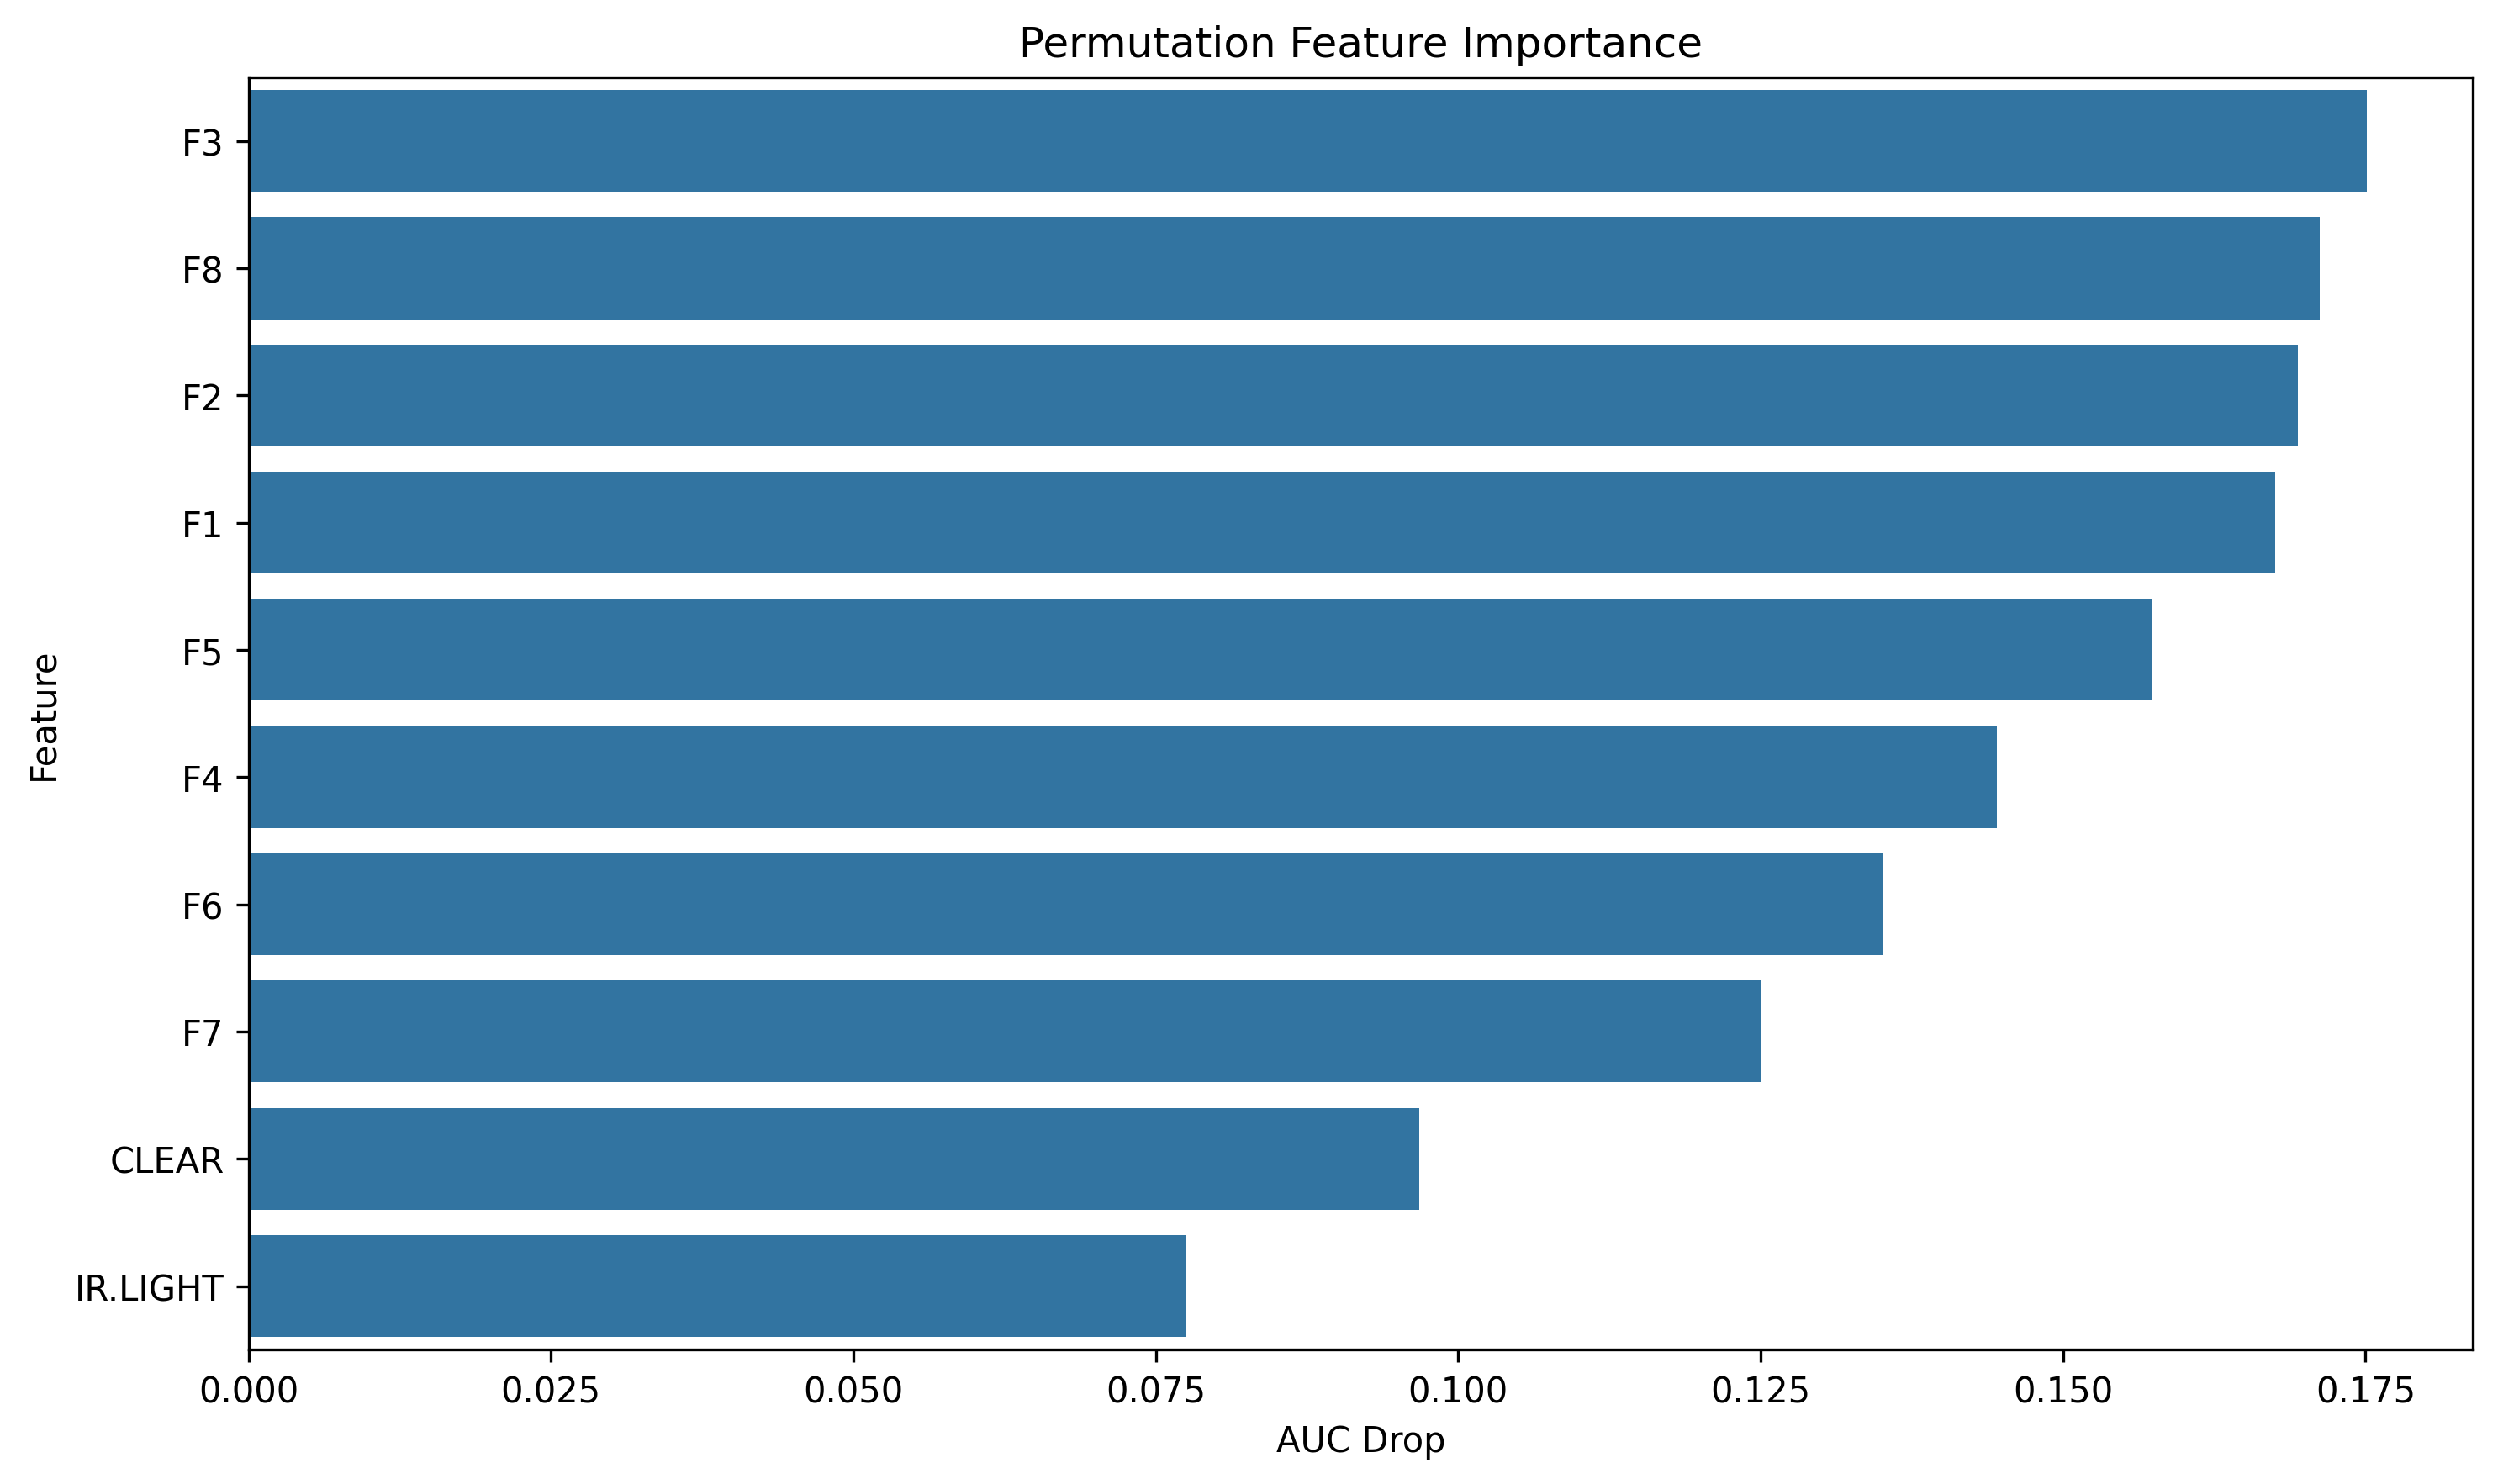

The file beside this chart, header and first rows:
feature, importance
F3, 0.1751
F8, 0.1712
F2, 0.1694
F1, 0.1675
F5, 0.1574
F4, 0.1445
F6, 0.1351
F7, 0.1251
CLEAR, 0.09678
IR.LIGHT, 0.07748
